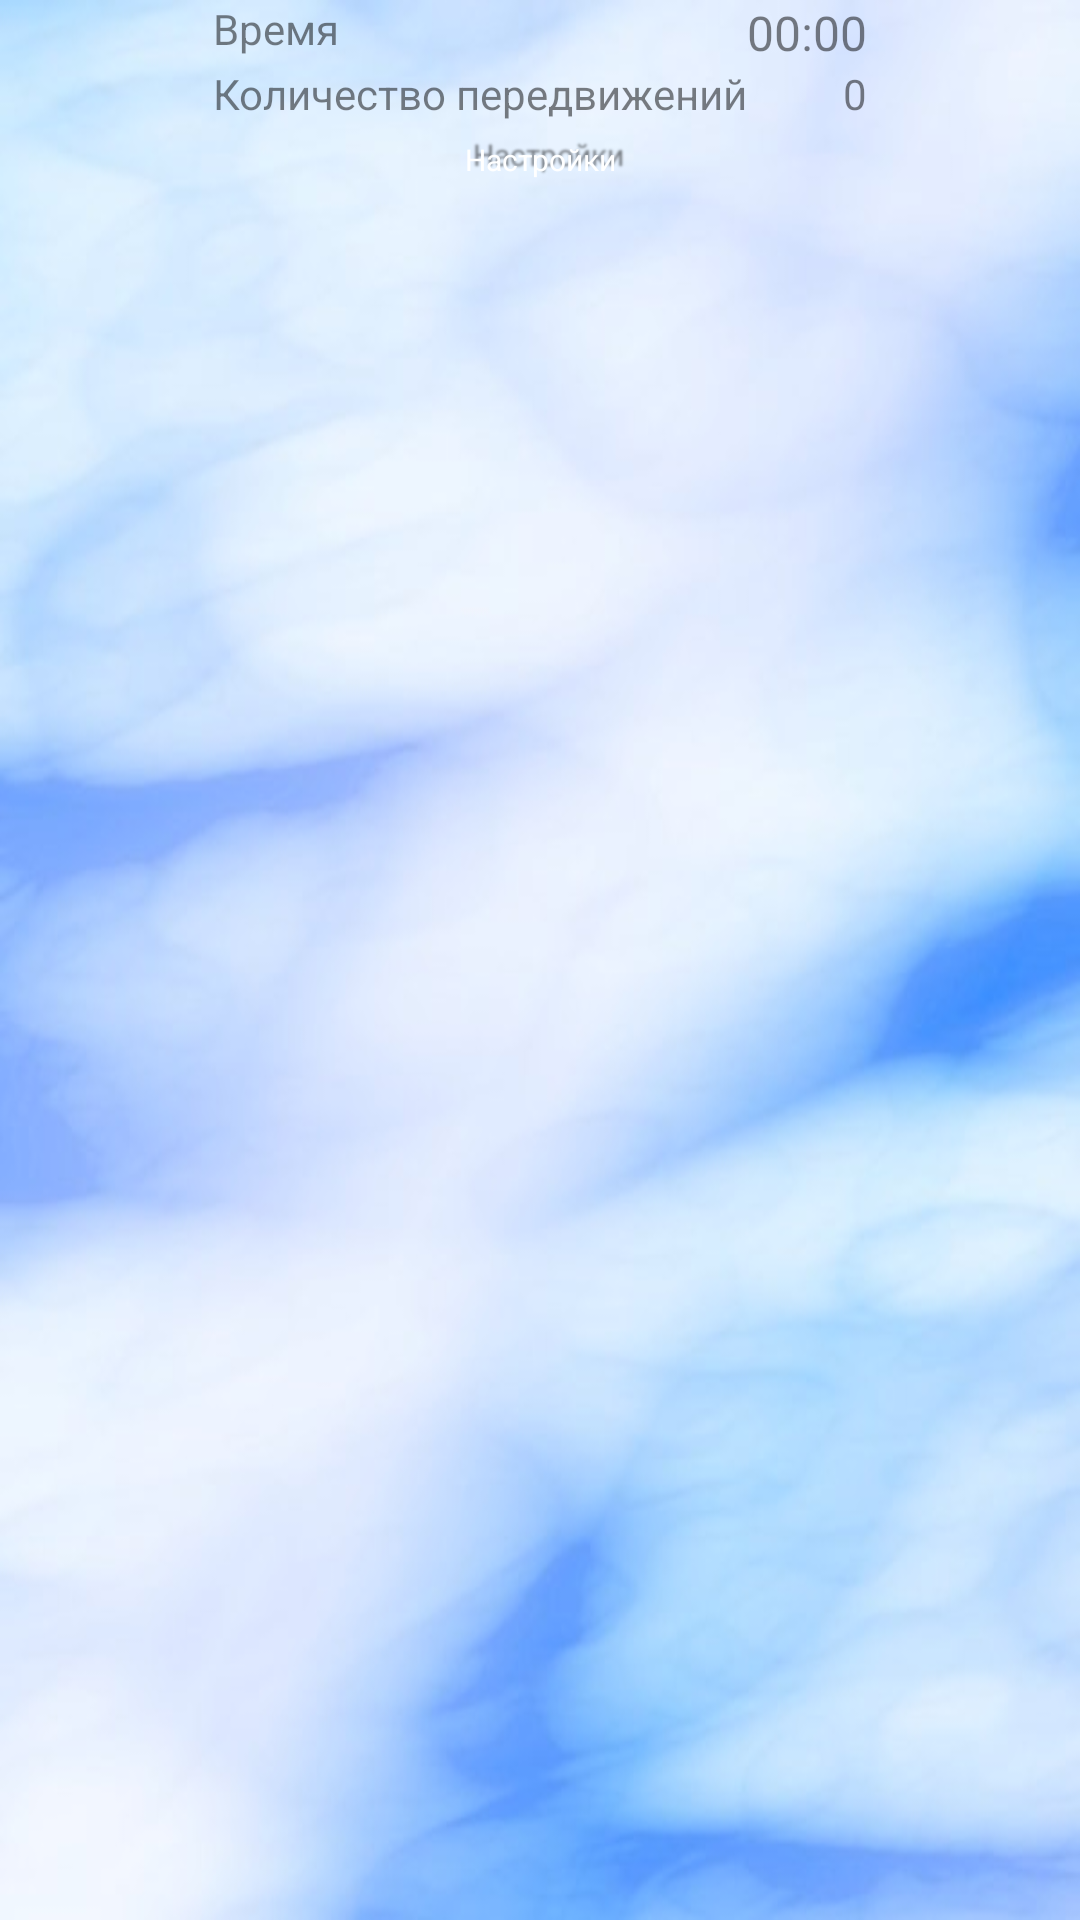

Android layout source for this screen:
<!-- AndroidManifest.xml: application theme AppTheme -->
<!-- res/layout/activity_main.xml -->
<LinearLayout xmlns:android="http://schemas.android.com/apk/res/android"
    android:id="@+id/LinearLayout1"
    android:layout_width="fill_parent"
    android:layout_height="match_parent"
    android:layout_gravity="center_horizontal|center"
    android:background="@drawable/background"
    android:gravity="center"
    android:longClickable="false"
    android:orientation="vertical" >

    <TableLayout
        android:id="@+id/TableLayout1"
        android:layout_width="fill_parent"
        android:layout_height="wrap_content"
        android:minHeight="50dp" >

        <TableRow
            android:id="@+id/tableRow1"
            style="@color/TransparentGrey"
            android:layout_width="fill_parent"
            android:layout_height="wrap_content"
            android:gravity="center" >

            <TextView
                android:id="@+id/play"
                android:layout_width="wrap_content"
                android:layout_height="match_parent"
                android:layout_gravity="left"
                android:text="Время"
                android:textAppearance="?android:attr/textAppearanceSmall"
                android:textColor="@color/TransparentGrey" />

            <Chronometer
                android:id="@+id/chronometer2"
                android:layout_width="wrap_content"
                android:layout_height="wrap_content"
                android:layout_gravity="right"
                android:text="Chronometer"
                android:textColor="@color/TransparentGrey" />

        </TableRow>

        <TableRow
            android:id="@+id/tableRow2"
            android:layout_width="fill_parent"
            android:layout_height="wrap_content"
            android:gravity="center" >

            <TextView
                android:id="@+id/exitmainmenu"
                android:layout_width="wrap_content"
                android:layout_height="wrap_content"
                android:layout_gravity="left"
                android:text="Количество передвижений"
                android:textAppearance="?android:attr/textAppearanceSmall"
                android:textColor="@color/TransparentGrey" />

            <TextView
                android:id="@+id/countclick"
                android:layout_width="fill_parent"
                android:layout_height="match_parent"
                android:layout_gravity="right"
                android:text="0"
                android:textAppearance="?android:attr/textAppearanceSmall"
                android:textColor="@color/TransparentGrey" />

        </TableRow>

        <TableRow
            android:id="@+id/tableRow3"
            android:layout_width="wrap_content"
            android:layout_height="wrap_content"
            android:gravity="center" >

            <Button
                android:id="@+id/menu"
                android:layout_width="wrap_content"
                android:layout_height="wrap_content"
                android:background="@drawable/button_blue"
                android:gravity="center_vertical|center_horizontal"
                android:height="25dp"
                android:minHeight="10dp"
                android:text="Настройки"
                android:textSize="10dp"
                android:textStyle="normal" />

        </TableRow>

    </TableLayout>

    <GridLayout
        android:id="@+id/GridLayout1"
        android:layout_width="fill_parent"
        android:layout_height="match_parent"
        android:layout_gravity="center"
        android:layout_marginRight="0dp"
        android:layout_weight="1"
        android:columnCount="4"
        android:columnOrderPreserved="true"
        android:duplicateParentState="false"
        android:longClickable="false"
        android:orientation="vertical"
        android:padding="4dp"
        android:rowCount="4"
        android:rowOrderPreserved="true"
        android:useDefaultMargins="false"
        android:visibility="visible" >

    </GridLayout>

</LinearLayout>
<!-- resources referenced by this layout -->
<resources>
  <color name="TransparentGrey">#7F000000</color>
  <!-- drawable background: jpg bitmap (drawable, 20443 bytes) -->
  <!-- drawable button_blue (drawable) -->
  <?xml version="1.0" encoding="utf-8"?>
  <selector xmlns:android="http://schemas.android.com/apk/res/android">
      
    
    
    
    <item android:drawable="@drawable/button_focused_blue"  
          android:state_focused="true" 
           />
    <item android:drawable="@drawable/button_pressed_blue" 
          android:state_pressed="true"
           
          />
    <item android:drawable="@drawable/button_normal_blue" 
        />
  </selector>
  <style name="AppTheme" parent="@android:style/Theme.Holo.NoActionBar.Fullscreen">
          <item name="android:buttonStyle">@style/ButtonTheme</item>
          
          
      </style>
  <!-- drawable button_pressed_blue (drawable) -->
  <?xml version="1.0" encoding="utf-8"?>
  <shape xmlns:android="http://schemas.android.com/apk/res/android" android:shape="rectangle">
      
    <corners android:radius="22dp" />
     
    <gradient 
        android:angle="270" 
        android:endColor="@color/button_pressed_color_end" 
        android:startColor="@color/button_pressed_color_start" 
        android:type="linear" />
     
    <padding 
        android:bottom="9px" 
        android:left="6px" 
        android:right="6px" 
        android:top="9px" />
    
    
    <stroke 
        android:width="2px" 
        android:color="#52B10C" /> 
        
  </shape>
  <style name="ButtonTheme" parent="@android:style/Widget.Button">
          <item name="android:background">@drawable/button_blue</item>
          <item name="android:textColor">@color/White</item>
          <item name="android:textStyle">bold</item>
          <item name="android:layout_margin">2dp</item>
          <item name="android:textSize">28sp</item>
          <item name="android:shadowColor">@color/TransparentGrey</item>
          <item name="android:shadowDx">8</item>
          <item name="android:shadowDy">-5</item>
          <item name="android:shadowRadius">1.5</item>
          <item name="android:lines">1</item>
          <item name="android:width">40dp</item>
          <item name="android:height">90dp</item>
      </style>
  <color name="button_pressed_color_end">#79C83F</color>
  <color name="button_pressed_color_start">#7FA40E</color>
  <color name="White">#FFFFFF</color>
</resources>
